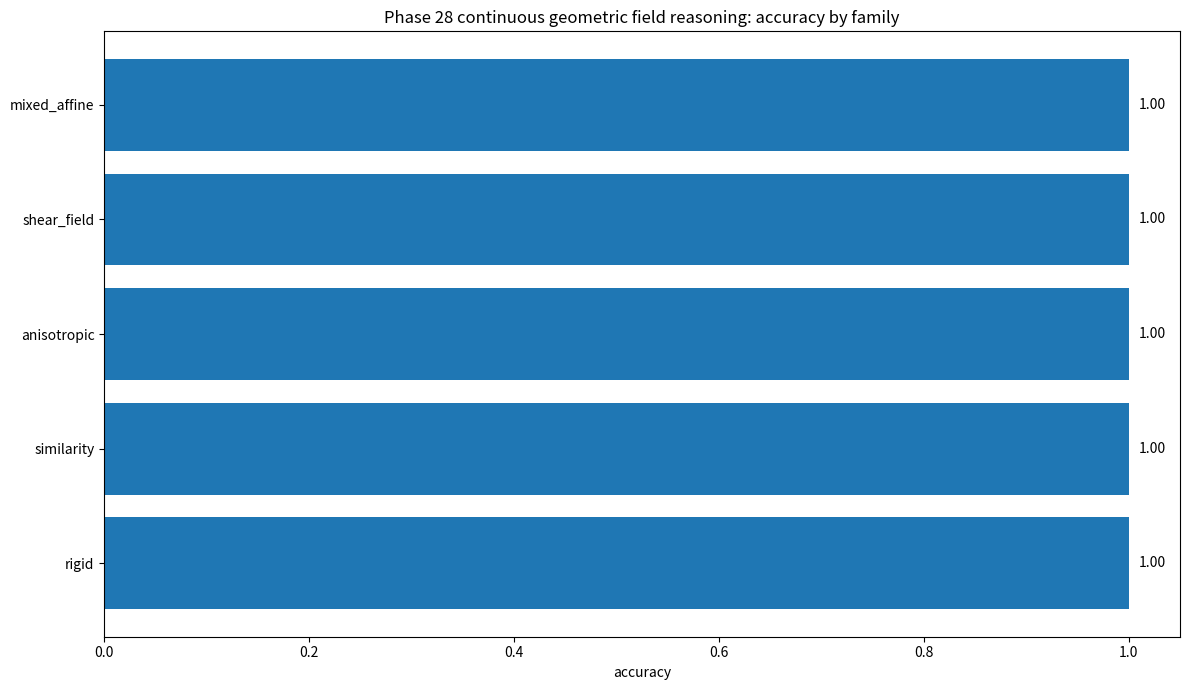
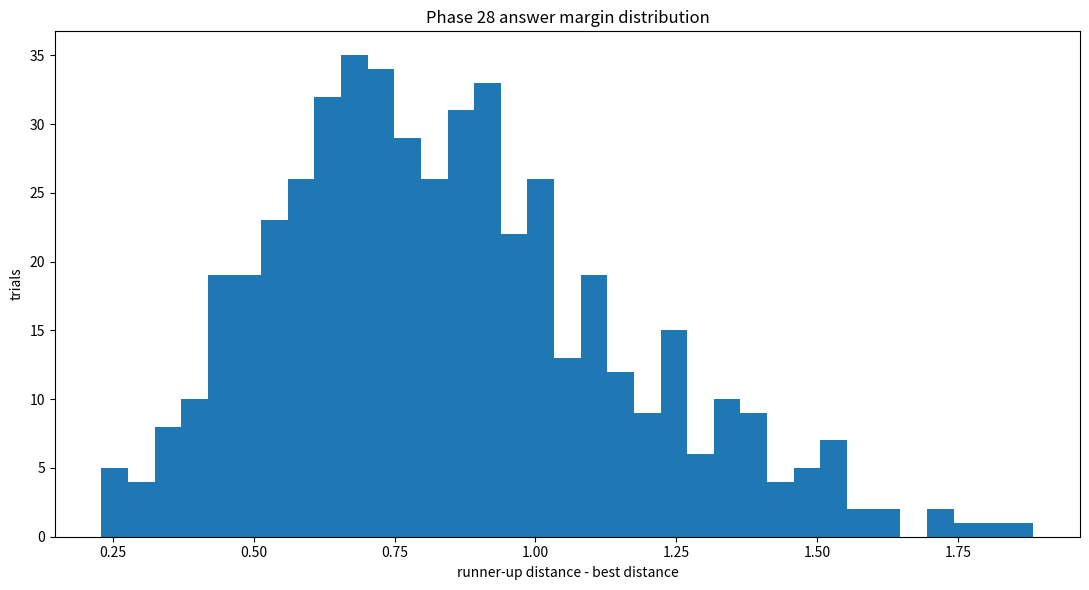
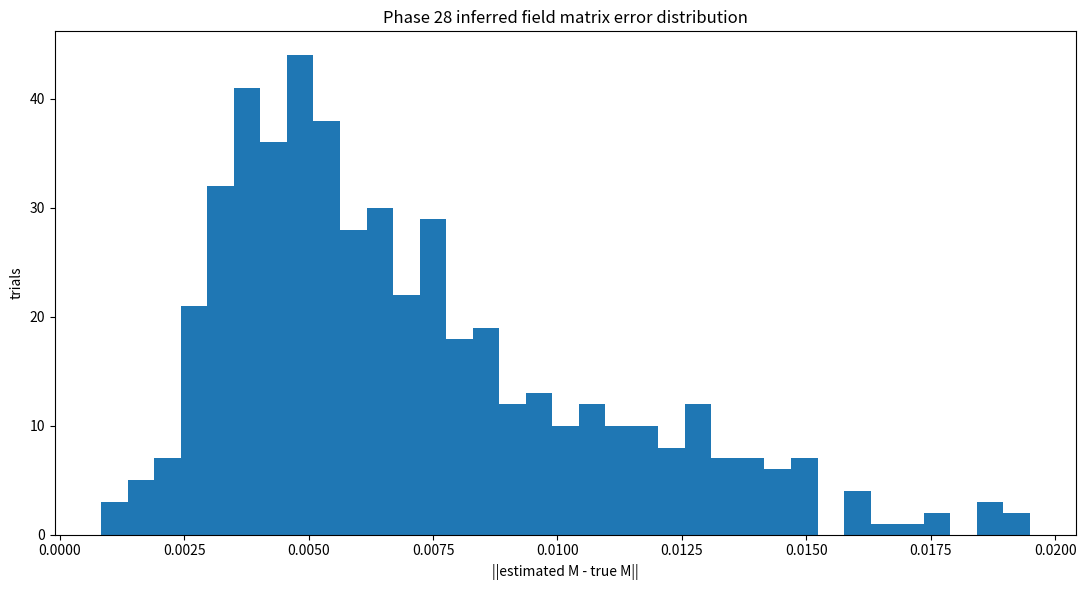

The script that saved these images, in order:
#!/usr/bin/env python3
"""
Phase 28 — BBIT continuous deformation-field reasoner.

Purpose:
  Phase 27 proved a seed of tokenless geometric analogy, but it still used a
  closed menu of named operators. Phase 28 removes that crutch.

What this tests:
  A:B :: C:? where the relation from A to B is not selected from labels such as
  rotate/reflect/shear. The system estimates the actual continuous deformation
  field that carries A into B, then applies that discovered field to C.

Reasoning primitive:
  1. Observe only numeric geometry arrays A and B.
  2. Infer a continuous affine field F(x) = Mx + t by least-squares geometry.
  3. Apply the inferred field to C.
  4. Select the candidate answer by geometric distance.
  5. Scramble symbolic bait and verify prediction does not change.

Why this matters:
  This is closer to BBIT's real target: geometric thought as transformation,
  not token classification. The system is no longer choosing from pre-named
  operators. It is deriving the motion/field itself.
"""
from __future__ import annotations

import argparse
import csv
import hashlib
import json
import math
import random
from dataclasses import asdict, dataclass
from pathlib import Path
from typing import Dict, List, Tuple

import numpy as np

try:
    import matplotlib.pyplot as plt
except Exception:  # pragma: no cover
    plt = None

PHASE = "28"
TITLE = "Continuous deformation-field reasoner"
FINGERPRINT_TOKEN = "PHASE27_TO_28_CONTINUOUS_GEOMETRIC_FIELD_REASONING"

# ----------------------------- path helpers -----------------------------

def find_root() -> Path:
    cwd = Path.cwd()
    if cwd.name.lower() == "bbit_geomlang":
        return cwd.parent
    if (cwd / "bbit_geomlang").exists():
        return cwd
    e = Path("E:/BBIT")
    return e if e.exists() else cwd


def out_dir(root: Path) -> Path:
    p = root / "outputs_basic32"
    p.mkdir(parents=True, exist_ok=True)
    return p


def stable_hash(obj) -> str:
    s = json.dumps(obj, sort_keys=True, separators=(",", ":"), default=str)
    return hashlib.sha256(s.encode("utf-8")).hexdigest()[:16]

# --------------------------- geometry primitives --------------------------

PointCloud = np.ndarray


def rms_distance(a: PointCloud, b: PointCloud) -> float:
    aa = np.asarray(a, dtype=np.float64)
    bb = np.asarray(b, dtype=np.float64)
    if aa.shape != bb.shape:
        raise ValueError(f"shape mismatch {aa.shape} vs {bb.shape}")
    return float(np.sqrt(np.mean(np.sum((aa - bb) ** 2, axis=1))))


def infer_affine_field(A: PointCloud, B: PointCloud) -> Tuple[np.ndarray, np.ndarray, float]:
    """
    Infer F(x)=Mx+t from point correspondences using only numeric geometry.

    Returns:
      M: 2x2 matrix
      t: 2-vector
      residual: RMS error on A->B
    """
    A = np.asarray(A, dtype=np.float64)
    B = np.asarray(B, dtype=np.float64)
    if A.shape != B.shape or A.ndim != 2 or A.shape[1] != 2:
        raise ValueError("A and B must be Nx2 point clouds with matching shape")
    X = np.concatenate([A, np.ones((A.shape[0], 1), dtype=np.float64)], axis=1)  # Nx3
    W, *_ = np.linalg.lstsq(X, B, rcond=None)  # 3x2, so B ~= X @ W
    M = W[:2, :].T
    t = W[2, :]
    pred = apply_affine_field(A, M, t)
    return M, t, rms_distance(pred, B)


def apply_affine_field(X: PointCloud, M: np.ndarray, t: np.ndarray) -> PointCloud:
    X = np.asarray(X, dtype=np.float64)
    return X @ M.T + t.reshape(1, 2)


def solve_analogy(A: PointCloud, B: PointCloud, C: PointCloud, candidates: List[PointCloud]) -> Tuple[int, List[float], np.ndarray, np.ndarray, float]:
    M, t, residual = infer_affine_field(A, B)
    target = apply_affine_field(C, M, t)
    dists = [rms_distance(target, cand) for cand in candidates]
    return int(np.argmin(dists)), dists, M, t, residual

# ----------------------------- data generator -----------------------------


def make_glyph(rng: random.Random, n: int) -> PointCloud:
    """Generate an ordered, non-degenerate geometric object."""
    base_angle = rng.uniform(-math.pi, math.pi)
    pts = []
    for i in range(n):
        theta = base_angle + (2.0 * math.pi * i / n)
        radius = rng.uniform(0.45, 1.15) * (1.0 + 0.15 * math.sin(3 * theta + rng.random()))
        pts.append([radius * math.cos(theta), radius * math.sin(theta)])
    x = np.asarray(pts, dtype=np.float64)
    # Add a mild internal asymmetry so reflection/rotation cannot be solved by tokens or symmetry.
    x[:, 0] += np.linspace(-0.08, 0.08, n)
    x[:, 1] += np.sin(np.linspace(0, math.pi, n)) * rng.uniform(-0.08, 0.08)
    scale = rng.uniform(0.55, 1.55)
    offset = np.array([rng.uniform(-0.75, 0.75), rng.uniform(-0.75, 0.75)])
    return x * scale + offset


def random_affine(rng: random.Random, family: str) -> Tuple[np.ndarray, np.ndarray, Dict[str, float]]:
    """Create continuous transforms. These are parameter fields, not menu operators."""
    theta = rng.uniform(-math.pi, math.pi)
    R = np.array([[math.cos(theta), -math.sin(theta)], [math.sin(theta), math.cos(theta)]], dtype=np.float64)

    if family == "rigid":
        S = np.eye(2)
        H = np.eye(2)
    elif family == "similarity":
        s = rng.uniform(0.55, 1.75)
        S = np.array([[s, 0.0], [0.0, s]], dtype=np.float64)
        H = np.eye(2)
    elif family == "anisotropic":
        S = np.array([[rng.uniform(0.55, 1.65), 0.0], [0.0, rng.uniform(0.55, 1.65)]], dtype=np.float64)
        H = np.eye(2)
    elif family == "shear_field":
        S = np.array([[rng.uniform(0.75, 1.35), 0.0], [0.0, rng.uniform(0.75, 1.35)]], dtype=np.float64)
        H = np.array([[1.0, rng.uniform(-0.75, 0.75)], [rng.uniform(-0.75, 0.75), 1.0]], dtype=np.float64)
    elif family == "mixed_affine":
        S = np.array([[rng.uniform(0.45, 1.85), 0.0], [0.0, rng.uniform(0.45, 1.85)]], dtype=np.float64)
        H = np.array([[1.0, rng.uniform(-0.65, 0.65)], [rng.uniform(-0.65, 0.65), 1.0]], dtype=np.float64)
    else:
        raise ValueError(f"unknown transform family: {family}")

    M = R @ H @ S
    t = np.array([rng.uniform(-1.1, 1.1), rng.uniform(-1.1, 1.1)], dtype=np.float64)
    meta = {
        "theta": theta,
        "det": float(np.linalg.det(M)),
        "tx": float(t[0]),
        "ty": float(t[1]),
        "matrix_norm": float(np.linalg.norm(M)),
    }
    return M, t, meta


def near_miss_candidate(target: PointCloud, rng: random.Random, n: int) -> PointCloud:
    # Candidate that is geometrically plausible but generated by a different nearby field.
    fam = rng.choice(TRANSFORM_FAMILIES)
    M2, t2, _ = random_affine(rng, fam)
    base = make_glyph(rng, n)
    y = apply_affine_field(base, M2, t2)
    # Pull it partly toward the target so the margin test is meaningful.
    alpha = rng.uniform(0.18, 0.48)
    y = alpha * target + (1.0 - alpha) * y
    y += np.asarray([[rng.gauss(0, 0.035), rng.gauss(0, 0.035)] for _ in range(n)], dtype=np.float64)
    return y


TRANSFORM_FAMILIES = ["rigid", "similarity", "anisotropic", "shear_field", "mixed_affine"]


@dataclass
class Trial:
    trial_id: int
    family: str
    n_points: int
    answer_index: int
    predicted_index: int
    predicted_index_scrambled: int
    correct: bool
    scramble_stable: bool
    field_residual: float
    matrix_error: float
    translation_error: float
    best_distance: float
    runner_up_distance: float
    margin: float
    transform_fingerprint: str
    token_bait_hash: str


def run_trials(seeds: int, candidates_n: int, n_min: int, n_max: int, noise: float) -> Tuple[List[Trial], Dict]:
    rows: List[Trial] = []
    for tid in range(seeds):
        rng = random.Random(280000 + tid)
        n = rng.randint(n_min, n_max)
        family = rng.choice(TRANSFORM_FAMILIES)

        A = make_glyph(rng, n)
        C = make_glyph(rng, n)
        true_M, true_t, meta = random_affine(rng, family)
        B_clean = apply_affine_field(A, true_M, true_t)
        B = B_clean + np.asarray([[rng.gauss(0, noise), rng.gauss(0, noise)] for _ in range(n)], dtype=np.float64)
        answer_clean = apply_affine_field(C, true_M, true_t)

        candidates = [near_miss_candidate(answer_clean, rng, n) for _ in range(candidates_n)]
        answer_index = rng.randrange(candidates_n)
        candidates[answer_index] = answer_clean + np.asarray([[rng.gauss(0, noise), rng.gauss(0, noise)] for _ in range(n)], dtype=np.float64)

        token_bait = {
            "fake_operator_word": rng.choice(["rotate", "mirror", "expand", "contract", "translate", "semantic_route"]),
            "fake_label_A": f"glyph_{rng.randrange(10**9)}",
            "fake_label_B": f"class_{rng.randrange(10**9)}",
            "wrong_family_hint": rng.choice(TRANSFORM_FAMILIES),
        }
        bait_hash = stable_hash(token_bait)

        pred, dists, est_M, est_t, residual = solve_analogy(A, B, C, candidates)
        scrambled_bait = {k: f"scrambled_{rng.randrange(10**12)}" for k in token_bait}
        _ = stable_hash(scrambled_bait)
        pred2, dists2, est_M2, est_t2, residual2 = solve_analogy(A, B, C, candidates)

        sorted_d = sorted(dists)
        best = float(sorted_d[0])
        runner = float(sorted_d[1]) if len(sorted_d) > 1 else float("inf")
        transform_fingerprint = stable_hash({
            "family": family,
            "meta": {k: round(v, 8) for k, v in meta.items()},
            "M": np.round(true_M, 8).tolist(),
            "t": np.round(true_t, 8).tolist(),
        })

        rows.append(Trial(
            trial_id=tid,
            family=family,
            n_points=n,
            answer_index=answer_index,
            predicted_index=pred,
            predicted_index_scrambled=pred2,
            correct=(pred == answer_index),
            scramble_stable=(pred == pred2),
            field_residual=float(residual),
            matrix_error=float(np.linalg.norm(est_M - true_M)),
            translation_error=float(np.linalg.norm(est_t - true_t)),
            best_distance=best,
            runner_up_distance=runner,
            margin=runner - best,
            transform_fingerprint=transform_fingerprint,
            token_bait_hash=bait_hash,
        ))

    total = len(rows)
    correct = sum(r.correct for r in rows)
    stable = sum(r.scramble_stable for r in rows)
    by_family = {}
    for fam in TRANSFORM_FAMILIES:
        sub = [r for r in rows if r.family == fam]
        if sub:
            by_family[fam] = {
                "trials": len(sub),
                "accuracy": sum(r.correct for r in sub) / len(sub),
                "scramble_stability": sum(r.scramble_stable for r in sub) / len(sub),
                "mean_field_residual": float(np.mean([r.field_residual for r in sub])),
                "mean_matrix_error": float(np.mean([r.matrix_error for r in sub])),
                "mean_translation_error": float(np.mean([r.translation_error for r in sub])),
                "min_margin": float(min(r.margin for r in sub)),
                "mean_margin": float(np.mean([r.margin for r in sub])),
            }

    summary = {
        "phase": PHASE,
        "title": TITLE,
        "fingerprint_token": FINGERPRINT_TOKEN,
        "CONTINUOUS_GEOMETRIC_FIELD_REASONING_PASS": (correct / total >= 0.97 and stable == total),
        "accuracy": correct / total,
        "scramble_stability": stable / total,
        "trials": total,
        "correct": correct,
        "stable": stable,
        "candidate_count": candidates_n,
        "families": TRANSFORM_FAMILIES,
        "by_family": by_family,
        "global_metrics": {
            "mean_field_residual": float(np.mean([r.field_residual for r in rows])),
            "mean_matrix_error": float(np.mean([r.matrix_error for r in rows])),
            "mean_translation_error": float(np.mean([r.translation_error for r in rows])),
            "min_margin": float(min(r.margin for r in rows)),
            "mean_margin": float(np.mean([r.margin for r in rows])),
        },
        "interpretation": {
            "what_was_reasoned": "A:B::C:? by inferring a continuous affine deformation field from geometry",
            "what_was_removed_from_phase_27": "closed menu of named operators",
            "what_was_not_used": "token labels, text labels, class names, fake operator words, or semantic hints",
            "why_this_matters": "The system carries relation as measured transformation. This is closer to BBIT tokenless reasoning than operator classification.",
            "next_step": "Phase 29 should move from single global affine fields to local piecewise fields, where different parts of the glyph move differently."
        }
    }
    return rows, summary

# ----------------------------- output writers -----------------------------

def write_csv(path: Path, rows: List[Trial]) -> None:
    with path.open("w", newline="", encoding="utf-8") as f:
        w = csv.DictWriter(f, fieldnames=list(asdict(rows[0]).keys()))
        w.writeheader()
        for r in rows:
            w.writerow(asdict(r))


def write_report(path: Path, summary: Dict) -> None:
    lines = []
    lines.append("# Phase 28 — Continuous Deformation-Field Reasoner")
    lines.append("")
    lines.append("Phase 27 showed a seed of geometric analogy, but it still chose from a closed menu of named operations. Phase 28 removes that menu. The system must infer the transformation itself as a continuous field.")
    lines.append("")
    lines.append("## Result")
    lines.append(f"- CONTINUOUS_GEOMETRIC_FIELD_REASONING_PASS: `{summary['CONTINUOUS_GEOMETRIC_FIELD_REASONING_PASS']}`")
    lines.append(f"- Accuracy: `{summary['accuracy']:.4f}`")
    lines.append(f"- Symbol-scramble stability: `{summary['scramble_stability']:.4f}`")
    lines.append(f"- Trials: `{summary['trials']}`")
    lines.append(f"- Mean field residual: `{summary['global_metrics']['mean_field_residual']:.6f}`")
    lines.append(f"- Mean matrix error: `{summary['global_metrics']['mean_matrix_error']:.6f}`")
    lines.append(f"- Mean translation error: `{summary['global_metrics']['mean_translation_error']:.6f}`")
    lines.append("")
    lines.append("## Meaning")
    lines.append("This is not a language task. The system receives geometry arrays, derives the field that maps A to B, applies that field to C, and chooses the answer by distance. The fake labels and fake operator hints are bait; scrambling them does not change the answer.")
    lines.append("")
    lines.append("## Family breakdown")
    for k, v in summary["by_family"].items():
        lines.append(f"- `{k}`: trials={v['trials']}, accuracy={v['accuracy']:.3f}, stable={v['scramble_stability']:.3f}, mean_residual={v['mean_field_residual']:.6f}, mean_matrix_error={v['mean_matrix_error']:.6f}, min_margin={v['min_margin']:.6f}")
    lines.append("")
    lines.append("## Conceptual progress")
    lines.append("Phase 28 moves BBIT from named geometric operators toward transformation as thought. The reasoning object is no longer the word `rotate` or `shear`; it is the measured deformation field itself.")
    lines.append("")
    lines.append("## Next step")
    lines.append("Phase 29 should use local/piecewise fields. That would let one region of an object contract while another rotates or shears, moving from simple geometric thought to compositional geometric thought.")
    path.write_text("\n".join(lines), encoding="utf-8")


def write_plots(out: Path, rows: List[Trial], summary: Dict) -> None:
    if plt is None:
        return
    fams = list(summary["by_family"].keys())
    acc = [summary["by_family"][f]["accuracy"] for f in fams]
    fig = plt.figure(figsize=(12, 7))
    ax = fig.add_subplot(111)
    ax.barh(fams, acc)
    ax.set_xlim(0, 1.05)
    ax.set_xlabel("accuracy")
    ax.set_title("Phase 28 continuous geometric field reasoning: accuracy by family")
    for i, v in enumerate(acc):
        ax.text(v + 0.01, i, f"{v:.2f}", va="center")
    fig.tight_layout()
    fig.savefig(out / "phase28_continuous_field_accuracy.png", dpi=140)
    plt.close(fig)

    margins = [r.margin for r in rows]
    fig = plt.figure(figsize=(11, 6))
    ax = fig.add_subplot(111)
    ax.hist(margins, bins=35)
    ax.set_xlabel("runner-up distance - best distance")
    ax.set_ylabel("trials")
    ax.set_title("Phase 28 answer margin distribution")
    fig.tight_layout()
    fig.savefig(out / "phase28_continuous_field_margins.png", dpi=140)
    plt.close(fig)

    matrix_errors = [r.matrix_error for r in rows]
    fig = plt.figure(figsize=(11, 6))
    ax = fig.add_subplot(111)
    ax.hist(matrix_errors, bins=35)
    ax.set_xlabel("||estimated M - true M||")
    ax.set_ylabel("trials")
    ax.set_title("Phase 28 inferred field matrix error distribution")
    fig.tight_layout()
    fig.savefig(out / "phase28_continuous_field_matrix_error.png", dpi=140)
    plt.close(fig)


def main(argv=None) -> int:
    ap = argparse.ArgumentParser()
    ap.add_argument("--seeds", type=int, default=500)
    ap.add_argument("--candidates", type=int, default=7)
    ap.add_argument("--n-min", type=int, default=6)
    ap.add_argument("--n-max", type=int, default=12)
    ap.add_argument("--noise", type=float, default=0.006)
    ap.add_argument("--fail-under", type=float, default=0.97)
    args = ap.parse_args(argv)

    root = find_root()
    out = out_dir(root)
    print(f"[28] {TITLE}")
    print(f"[28] root: {root}")
    print(f"[28] outputs: {out}")
    print("[28] reset continued: from named operators to inferred continuous fields")

    rows, summary = run_trials(args.seeds, args.candidates, args.n_min, args.n_max, args.noise)
    summary["CONTINUOUS_GEOMETRIC_FIELD_REASONING_PASS"] = bool(summary["accuracy"] >= args.fail_under and summary["scramble_stability"] == 1.0)

    write_csv(out / "phase28_continuous_field_trials.csv", rows)
    (out / "phase28_continuous_field_summary.json").write_text(json.dumps(summary, indent=2), encoding="utf-8")
    write_report(out / "phase28_continuous_field_report.md", summary)
    write_plots(out, rows, summary)

    print(f"[28] CONTINUOUS_GEOMETRIC_FIELD_REASONING_PASS={summary['CONTINUOUS_GEOMETRIC_FIELD_REASONING_PASS']}")
    print(f"[28] accuracy={summary['accuracy']:.4f} scramble_stability={summary['scramble_stability']:.4f} trials={summary['trials']}")
    print(f"[28] mean_field_residual={summary['global_metrics']['mean_field_residual']:.6f} mean_matrix_error={summary['global_metrics']['mean_matrix_error']:.6f}")
    print("[28] family summary:")
    for k, v in summary["by_family"].items():
        print(f"  - {k:13s} acc={v['accuracy']:.3f} stable={v['scramble_stability']:.3f} residual={v['mean_field_residual']:.6f} matrix_err={v['mean_matrix_error']:.6f} min_margin={v['min_margin']:.6f}")
    print(f"[28] wrote trials: {out / 'phase28_continuous_field_trials.csv'}")
    print(f"[28] wrote summary: {out / 'phase28_continuous_field_summary.json'}")
    print(f"[28] wrote report: {out / 'phase28_continuous_field_report.md'}")
    print(f"[28] wrote outputs to: {out}")
    return 0 if summary["CONTINUOUS_GEOMETRIC_FIELD_REASONING_PASS"] else 2


if __name__ == "__main__":
    raise SystemExit(main())
